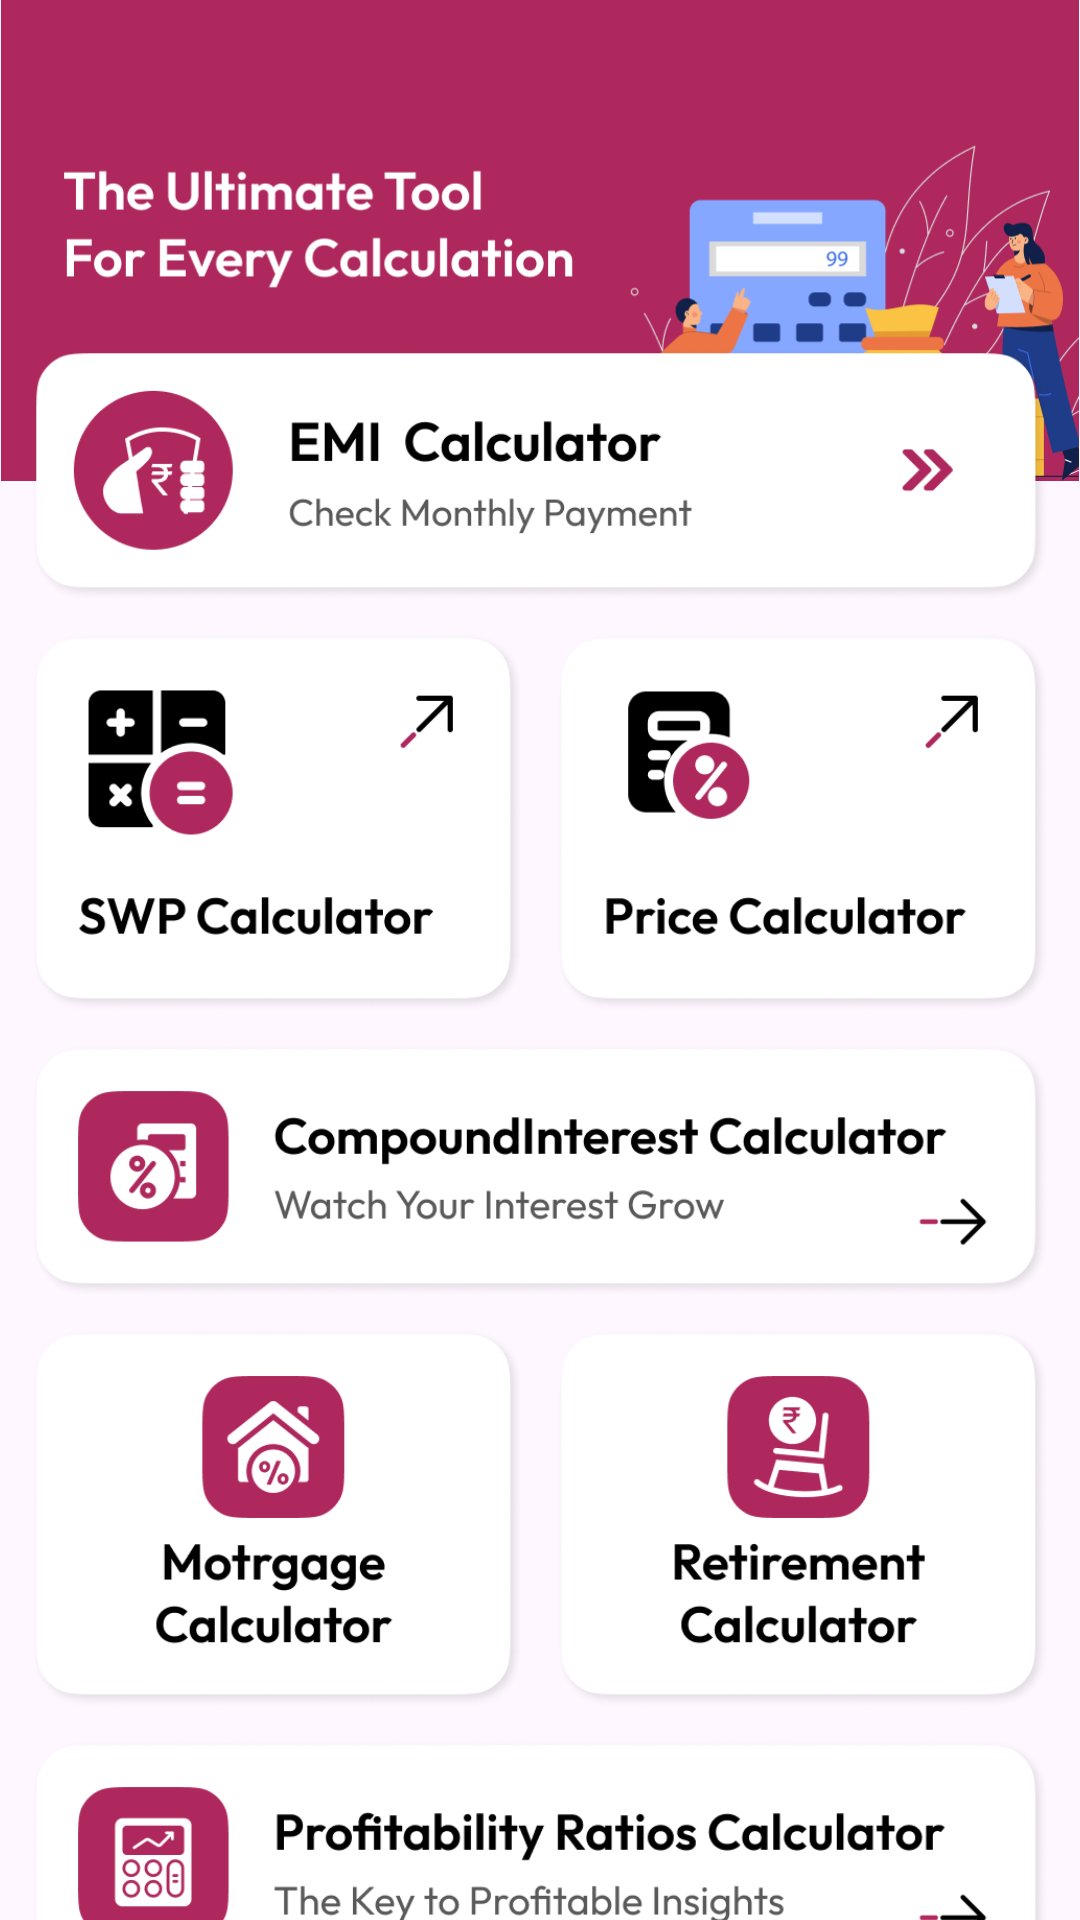

This screen was rendered from an Android layout file. Write that file and the resources it references.
<!-- AndroidManifest.xml: application theme Theme.FinanceCalculator -->
<!-- res/layout/activity_main.xml -->
<?xml version="1.0" encoding="utf-8"?>
<RelativeLayout xmlns:android="http://schemas.android.com/apk/res/android"
    xmlns:tools="http://schemas.android.com/tools"
    android:layout_width="match_parent"
    android:layout_height="match_parent"
    tools:context=".Screen.MainActivity">

    <androidx.core.widget.NestedScrollView
        android:layout_width="match_parent"
        android:layout_height="match_parent">

        <LinearLayout
            android:layout_width="match_parent"
            android:layout_height="match_parent"
            android:orientation="vertical">


            <ImageView
                android:id="@+id/top_img"
                android:layout_width="match_parent"
                android:layout_height="wrap_content"
                android:adjustViewBounds="true"
                android:src="@drawable/bg" />

            <ImageView
                android:id="@+id/emical_layout"
                android:layout_width="match_parent"
                android:layout_height="wrap_content"
                android:layout_marginHorizontal="10dp"
                android:layout_marginTop="-45dp"
                android:adjustViewBounds="true"
                android:src="@drawable/emi" />


            <LinearLayout
                android:layout_width="match_parent"
                android:layout_height="wrap_content"
                android:layout_marginTop="10dp">

                <ImageView
                    android:id="@+id/SWPCalculator_layout"
                    android:layout_width="match_parent"
                    android:layout_height="wrap_content"
                    android:layout_below="@+id/top_img"
                    android:layout_weight="1"
                    android:adjustViewBounds="true"
                    android:layout_marginEnd="5dp"
                    android:layout_marginStart="10dp"
                    android:src="@drawable/swp" />

                <ImageView
                    android:id="@+id/CumulativeCal_layout"
                    android:layout_width="match_parent"
                    android:layout_height="wrap_content"
                    android:layout_below="@+id/top_img"
                    android:layout_weight="1"
                    android:adjustViewBounds="true"
                    android:layout_marginStart="5dp"
                    android:layout_marginEnd="10dp"
                    android:src="@drawable/price" />


            </LinearLayout>

            <ImageView
                android:id="@+id/CompoundInterest_layout"
                android:layout_width="match_parent"
                android:layout_height="wrap_content"
                android:layout_marginHorizontal="10dp"
                android:adjustViewBounds="true"
                android:layout_marginTop="10dp"
                android:src="@drawable/compund" />

            <LinearLayout
                android:layout_width="match_parent"
                android:layout_height="wrap_content"
                android:layout_marginTop="10dp">

                <ImageView
                    android:id="@+id/Buget_layout"
                    android:layout_width="match_parent"
                    android:layout_height="wrap_content"
                    android:layout_below="@+id/top_img"
                    android:layout_weight="1"
                    android:adjustViewBounds="true"
                    android:layout_marginEnd="5dp"
                    android:layout_marginStart="10dp"
                    android:src="@drawable/motrage" />

                <ImageView
                    android:id="@+id/Retirement_layout"
                    android:layout_width="match_parent"
                    android:layout_height="wrap_content"
                    android:layout_below="@+id/top_img"
                    android:layout_weight="1"
                    android:adjustViewBounds="true"
                    android:layout_marginStart="5dp"
                    android:layout_marginEnd="10dp"
                    android:src="@drawable/reterimet" />


            </LinearLayout>

            <ImageView
                android:id="@+id/profitratio_layout"
                android:layout_width="match_parent"
                android:layout_height="wrap_content"
                android:layout_marginHorizontal="10dp"
                android:adjustViewBounds="true"
                android:layout_marginTop="10dp"
                android:src="@drawable/profilabity" />

            <LinearLayout
                android:layout_width="match_parent"
                android:layout_height="wrap_content"
                android:layout_marginTop="10dp">

                <ImageView
                    android:id="@+id/LoanRepaymet_layout"
                    android:layout_width="match_parent"
                    android:layout_height="wrap_content"
                    android:layout_below="@+id/top_img"
                    android:layout_weight="1"
                    android:adjustViewBounds="true"
                    android:layout_marginEnd="5dp"
                    android:layout_marginStart="10dp"
                    android:src="@drawable/debtpayoff" />

                <ImageView
                    android:id="@+id/LiquidityRatios_layout"
                    android:layout_width="match_parent"
                    android:layout_height="wrap_content"
                    android:layout_below="@+id/top_img"
                    android:layout_weight="1"
                    android:adjustViewBounds="true"
                    android:layout_marginStart="5dp"
                    android:layout_marginEnd="10dp"
                    android:src="@drawable/loaneliblity" />


            </LinearLayout>

            <ImageView
                android:id="@+id/LoanComparisonCal_layout"
                android:layout_width="match_parent"
                android:layout_height="wrap_content"
                android:layout_marginHorizontal="10dp"
                android:adjustViewBounds="true"
                android:layout_marginTop="10dp"
                android:layout_marginBottom="10dp"
                android:src="@drawable/compareloan" />

        </LinearLayout>


    </androidx.core.widget.NestedScrollView>

</RelativeLayout>
<!-- resources referenced by this layout -->
<resources>
  <!-- drawable bg: png bitmap (drawable, 45329 bytes) -->
  <!-- drawable compareloan: png bitmap (drawable, 30369 bytes) -->
  <!-- drawable compund: png bitmap (drawable, 28763 bytes) -->
  <!-- drawable debtpayoff: png bitmap (drawable, 25290 bytes) -->
  <!-- drawable emi: png bitmap (drawable, 27328 bytes) -->
  <!-- drawable loaneliblity: png bitmap (drawable, 24500 bytes) -->
  <!-- drawable motrage: png bitmap (drawable, 25388 bytes) -->
  <!-- drawable price: png bitmap (drawable, 23497 bytes) -->
  <!-- drawable profilabity: png bitmap (drawable, 29326 bytes) -->
  <!-- drawable reterimet: png bitmap (drawable, 24889 bytes) -->
  <!-- drawable swp: png bitmap (drawable, 23805 bytes) -->
  <style name="Theme.FinanceCalculator" parent="Base.Theme.FinanceCalculator" />
  <style name="Base.Theme.FinanceCalculator" parent="Theme.Material3.Light.NoActionBar">
          
          
      </style>
</resources>
